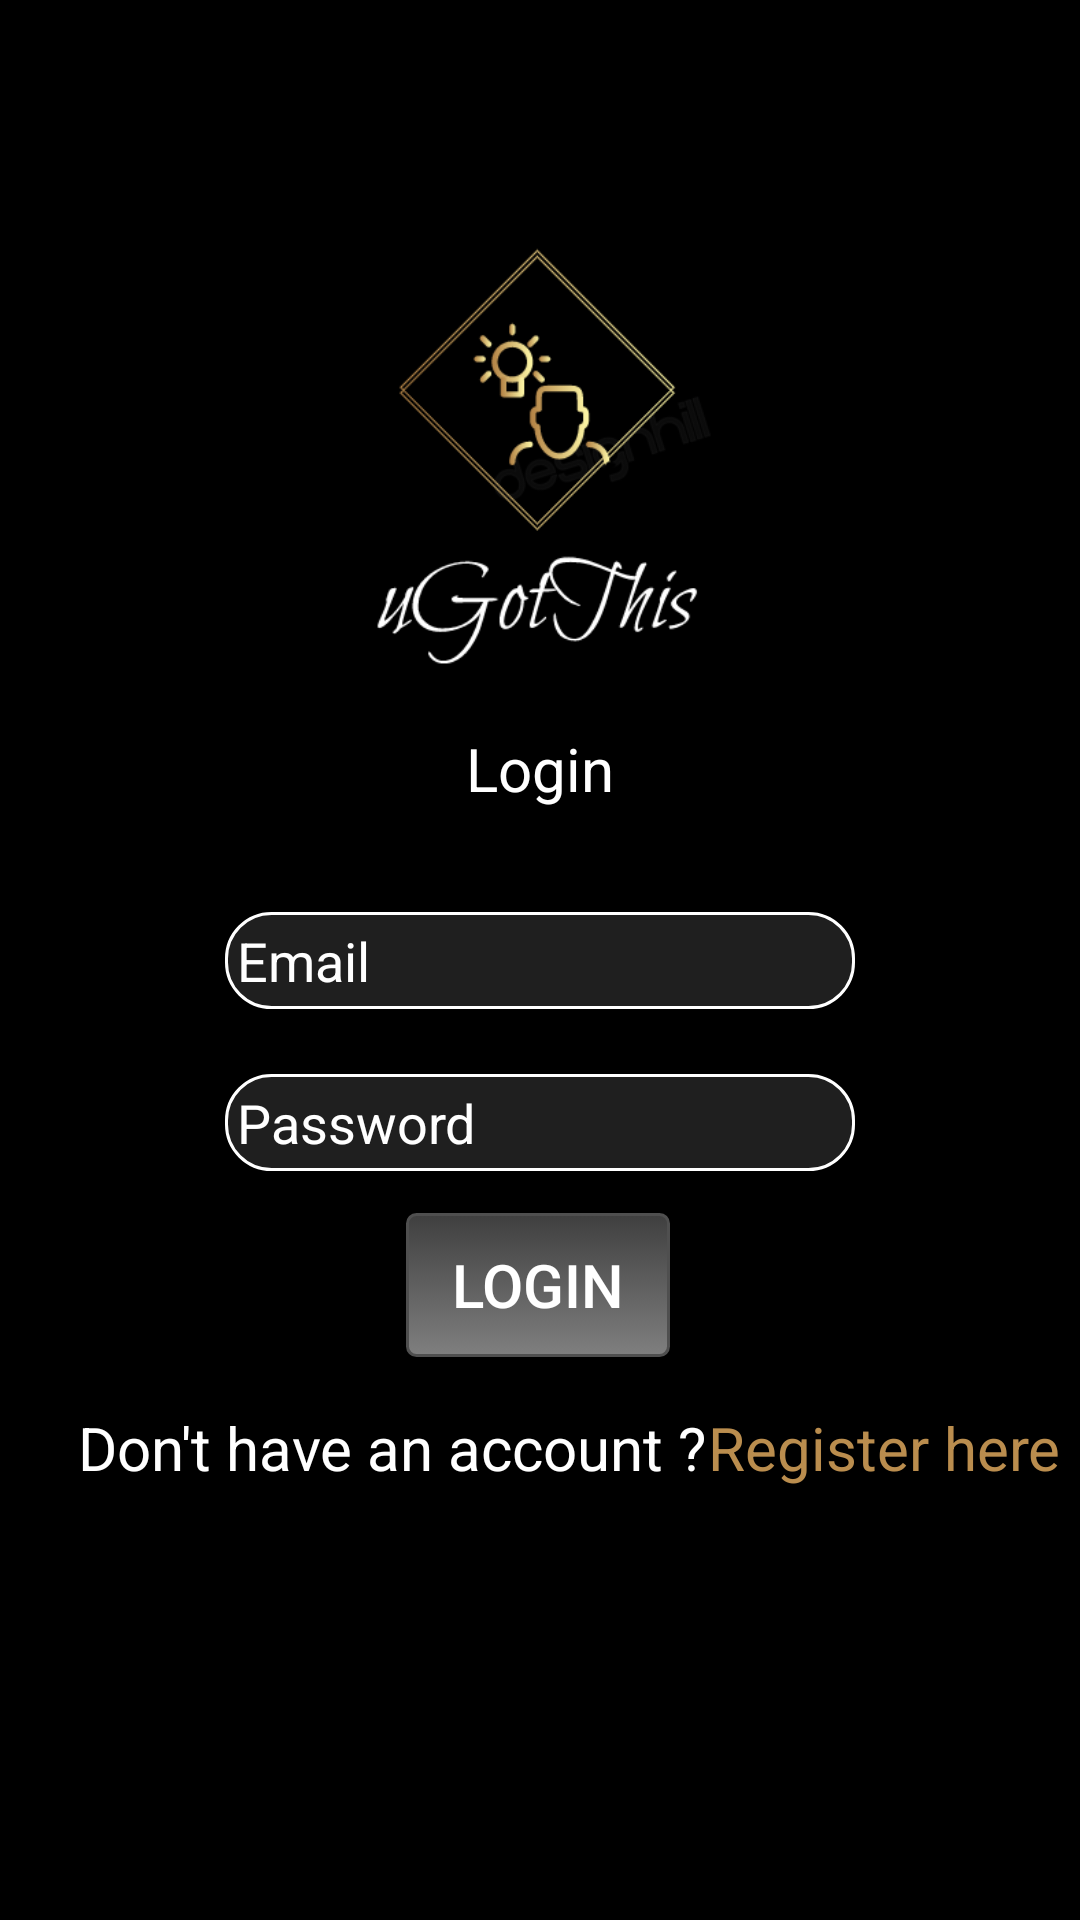

Write the Android layout XML for this screen, with the resource values it uses.
<!-- AndroidManifest.xml: application theme AppTheme -->
<!-- res/layout/activity_login.xml -->
<?xml version="1.0" encoding="utf-8"?>

<androidx.constraintlayout.widget.ConstraintLayout xmlns:android="http://schemas.android.com/apk/res/android"
    xmlns:app="http://schemas.android.com/apk/res-auto"
    xmlns:tools="http://schemas.android.com/tools"
    android:layout_width="match_parent"
    android:layout_height="match_parent"
    tools:context=".Login_Activity"
    android:background="#000000">

    <TextView
        android:id="@+id/textView"
        android:layout_width="wrap_content"
        android:layout_height="wrap_content"
        android:text="Login"
        android:textSize="20dp"
        android:textColor="#ffffff"
        app:layout_constraintBottom_toBottomOf="parent"
        app:layout_constraintLeft_toLeftOf="parent"
        app:layout_constraintRight_toRightOf="parent"
        app:layout_constraintTop_toTopOf="parent"
        app:layout_constraintVertical_bias="0.396" />

    <EditText
        android:id="@+id/email"
        android:layout_width="wrap_content"
        android:layout_height="wrap_content"
        android:ems="10"
        android:textColorHint="#ffffff"
        android:textColor="#ffffff"
        android:background="@drawable/my_edit_text"
        android:inputType="textPersonName"
        android:hint="Email"
        android:padding="4dp"
        app:layout_constraintBottom_toBottomOf="parent"
        app:layout_constraintEnd_toEndOf="parent"
        app:layout_constraintStart_toStartOf="parent"
        app:layout_constraintTop_toTopOf="parent" />

    <EditText
        android:id="@+id/password"
        android:layout_width="wrap_content"
        android:layout_height="wrap_content"
        android:ems="10"
        android:hint="Password"
        android:textColor="#ffffff"
        android:padding="4dp"
        android:background="@drawable/my_edit_text"
        android:textColorHint="#ffffff"
        android:inputType="textPassword"
        android:drawableRight="@drawable/show_password"
        app:layout_constraintBottom_toBottomOf="parent"
        app:layout_constraintEnd_toEndOf="parent"
        app:layout_constraintStart_toStartOf="parent"
        app:layout_constraintTop_toBottomOf="@+id/email"
        app:layout_constraintVertical_bias="0.08" />

    <ImageView
        android:id="@+id/imageView"
        android:layout_width="280dp"
        android:layout_height="171dp"
        app:layout_constraintBottom_toBottomOf="parent"
        app:layout_constraintEnd_toEndOf="parent"
        app:layout_constraintHorizontal_bias="0.498"
        app:layout_constraintStart_toStartOf="parent"
        app:layout_constraintTop_toTopOf="parent"
        app:layout_constraintVertical_bias="0.132"
        app:srcCompat="@mipmap/my_logo"
        tools:srcCompat="@tools:sample/avatars" />

    <TextView
        android:id="@+id/textView1"
        android:layout_width="wrap_content"
        android:layout_height="wrap_content"
        android:text="Don't have an account ?"
        android:textColor="#ffffff"
        android:textSize="20dp"
        app:layout_constraintBottom_toBottomOf="parent"
        app:layout_constraintHorizontal_bias="0.173"
        app:layout_constraintLeft_toLeftOf="parent"
        app:layout_constraintRight_toRightOf="parent"
        app:layout_constraintTop_toTopOf="parent"
        app:layout_constraintVertical_bias="0.765" />

    <TextView
        android:id="@+id/register"
        android:layout_width="wrap_content"
        android:layout_height="wrap_content"
        android:clickable="true"
        android:text="Register here"
        android:textColor="#ba8d4e"
        android:textSize="20dp"
        app:layout_constraintBottom_toBottomOf="parent"
        app:layout_constraintEnd_toEndOf="parent"
        app:layout_constraintHorizontal_bias="0.069"
        app:layout_constraintStart_toEndOf="@+id/textView1"
        app:layout_constraintTop_toTopOf="parent"
        app:layout_constraintVertical_bias="0.765" />

    <Button
        android:id="@+id/login"
        android:layout_width="wrap_content"
        android:layout_height="wrap_content"
        android:text="Login"
        android:textSize="20dp"
        android:textColor="#ffffff"
        android:background="@drawable/my_button"
        app:layout_constraintBottom_toBottomOf="parent"
        app:layout_constraintEnd_toEndOf="parent"
        app:layout_constraintHorizontal_bias="0.498"
        app:layout_constraintStart_toStartOf="parent"
        app:layout_constraintTop_toTopOf="parent"
        app:layout_constraintVertical_bias="0.683" />

</androidx.constraintlayout.widget.ConstraintLayout>
<!-- resources referenced by this layout -->
<resources>
  <!-- drawable my_button (drawable) -->
  <?xml version="1.0" encoding="utf-8"?>
  
  <selector xmlns:android="http://schemas.android.com/apk/res/android" >
      <item android:state_pressed="true" >
          <shape android:shape="rectangle"  >
              <corners android:radius="3dip" />
              <stroke android:width="1dip" android:color="#4f4f4f" />
              <gradient android:angle="-90" android:startColor="#3f3f3f" android:endColor="#5f5f5f"  />
          </shape>
      </item>
      <item android:state_focused="true">
          <shape android:shape="rectangle"  >
              <corners android:radius="5dip" />
              <stroke android:width="1dip" android:color="#5e7974" />
              <solid android:color="#58857e"/>
          </shape>
      </item>
      <item >
          <shape android:shape="rectangle"  >
              <corners android:radius="3dip" />
              <stroke android:width="1dip" android:color="#4f4f4f" />
              <gradient android:angle="-90" android:startColor="#3f3f3f" android:endColor="#7f7f7f" />
          </shape>
      </item>
  </selector>
  <!-- drawable my_edit_text (drawable) -->
  <?xml version="1.0" encoding="utf-8"?>
  
  <selector xmlns:android="http://schemas.android.com/apk/res/android">
      <item>
      <shape xmlns:android="http://schemas.android.com/apk/res/android" android:shape="rectangle" >
  <solid android:color="#1f1f1f" />
  <stroke android:width="1dp" android:color="#ffffff"/>
  <corners
  android:bottomRightRadius="15dp"
  android:bottomLeftRadius="15dp"
  android:topLeftRadius="15dp"
  android:topRightRadius="15dp"/>
  
      </shape>
      </item>
      </selector>
  <!-- mipmap my_logo: png bitmap (mipmap-xxxhdpi, 20638 bytes) -->
  <style name="AppTheme" parent="Theme.AppCompat.DayNight.DarkActionBar">
          
          <item name="colorPrimary">@color/colorPrimary</item>
          <item name="colorPrimaryDark">@color/colorPrimaryDark</item>
          <item name="colorAccent">@color/colorAccent</item>
          <item name="android:textColor">#ffffff</item>
          <item name="android:background">#000000</item>
      </style>
  <color name="colorPrimary">#ba8d4e</color>
  <color name="colorPrimaryDark">#ffff</color>
  <color name="colorAccent">#ffffff</color>
</resources>
